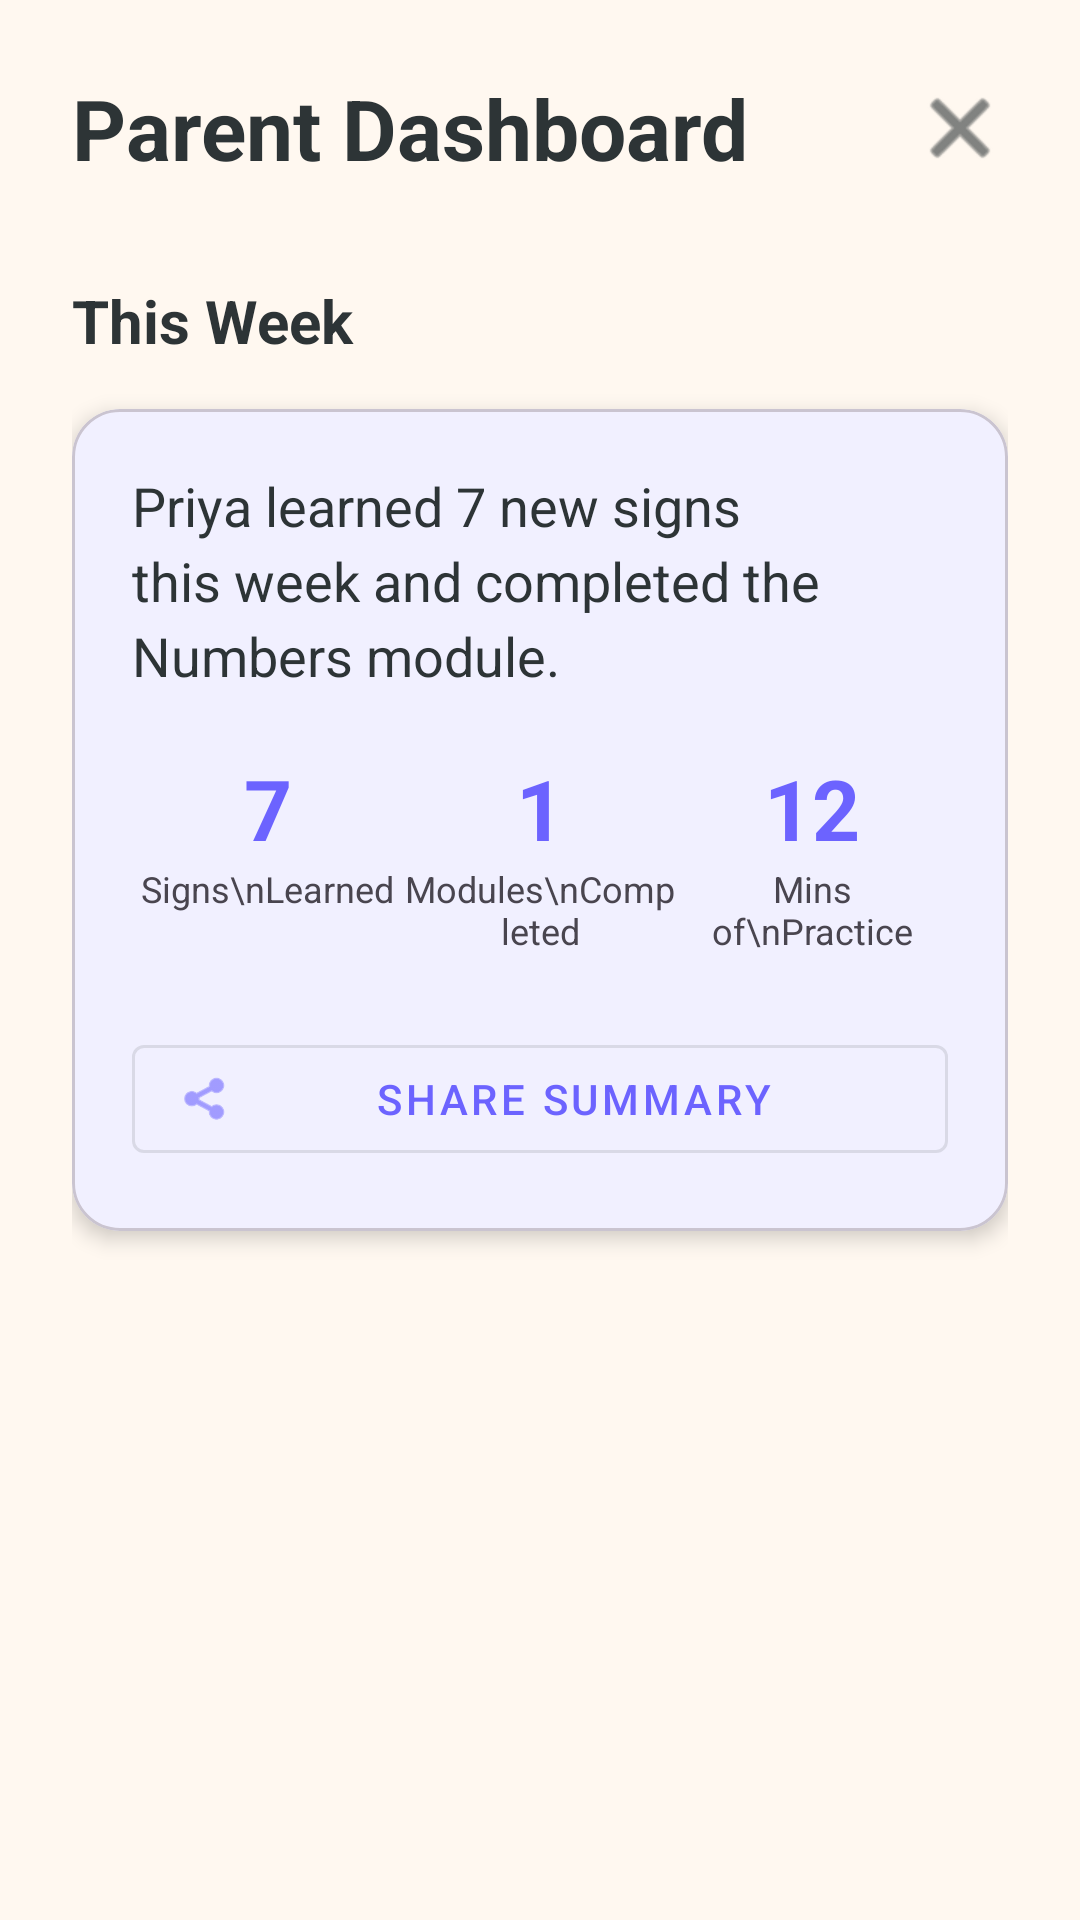

Write the Android layout XML for this screen, with the resource values it uses.
<!-- AndroidManifest.xml: application theme Theme.SignQuest -->
<!-- res/layout/activity_parent_dashboard.xml -->
<?xml version="1.0" encoding="utf-8"?>
<androidx.constraintlayout.widget.ConstraintLayout
    xmlns:android="http://schemas.android.com/apk/res/android"
    xmlns:app="http://schemas.android.com/apk/res-auto"
    android:layout_width="match_parent"
    android:layout_height="match_parent"
    android:background="@color/colorBackground"
    android:padding="24dp">

    
    <TextView
        android:id="@+id/tvHeader"
        android:layout_width="wrap_content"
        android:layout_height="wrap_content"
        android:text="Parent Dashboard"
        android:textSize="28sp"
        android:textStyle="bold"
        android:textColor="@color/colorOnBackground"
        app:layout_constraintTop_toTopOf="parent"
        app:layout_constraintStart_toStartOf="parent" />

    <ImageView
        android:id="@+id/btnClose"
        android:layout_width="32dp"
        android:layout_height="32dp"
        android:src="@android:drawable/ic_menu_close_clear_cancel"
        android:tint="@color/colorOnBackground"
        app:layout_constraintTop_toTopOf="@id/tvHeader"
        app:layout_constraintBottom_toBottomOf="@id/tvHeader"
        app:layout_constraintEnd_toEndOf="parent" />

    
    <TextView
        android:id="@+id/tvThisWeek"
        android:layout_width="wrap_content"
        android:layout_height="wrap_content"
        android:text="This Week"
        android:textSize="20sp"
        android:textStyle="bold"
        android:textColor="@color/colorOnBackground"
        android:layout_marginTop="32dp"
        app:layout_constraintTop_toBottomOf="@id/tvHeader"
        app:layout_constraintStart_toStartOf="parent" />

    <com.google.android.material.card.MaterialCardView
        android:id="@+id/cardWeeklyDigest"
        android:layout_width="match_parent"
        android:layout_height="wrap_content"
        android:layout_marginTop="16dp"
        app:cardCornerRadius="16dp"
        app:cardElevation="4dp"
        app:layout_constraintTop_toBottomOf="@id/tvThisWeek">

        <LinearLayout
            android:layout_width="match_parent"
            android:layout_height="wrap_content"
            android:orientation="vertical"
            android:padding="20dp"
            android:backgroundTint="@color/colorSurfaceVariant">

            <TextView
                android:id="@+id/tvSentenceSummary"
                android:layout_width="match_parent"
                android:layout_height="wrap_content"
                android:text="Priya learned 7 new signs this week and completed the Numbers module."
                android:textSize="18sp"
                android:lineSpacingExtra="4sp"
                android:textColor="@color/colorOnSurface" />

            
            <LinearLayout
                android:layout_width="match_parent"
                android:layout_height="wrap_content"
                android:orientation="horizontal"
                android:layout_marginTop="20dp"
                android:weightSum="3"
                android:baselineAligned="false">

                
                <LinearLayout
                    android:layout_width="0dp"
                    android:layout_height="wrap_content"
                    android:layout_weight="1"
                    android:orientation="vertical"
                    android:gravity="center">
                    <TextView
                        android:id="@+id/tvStatsSigns"
                        android:layout_width="wrap_content"
                        android:layout_height="wrap_content"
                        android:text="7"
                        android:textSize="28sp"
                        android:textStyle="bold"
                        android:textColor="@color/colorPrimary" />
                    <TextView
                        android:layout_width="wrap_content"
                        android:layout_height="wrap_content"
                        android:text="Signs\nLearned"
                        android:textSize="12sp"
                        android:textAlignment="center" />
                </LinearLayout>

                
                <LinearLayout
                    android:layout_width="0dp"
                    android:layout_height="wrap_content"
                    android:layout_weight="1"
                    android:orientation="vertical"
                    android:gravity="center">
                    <TextView
                        android:id="@+id/tvStatsModules"
                        android:layout_width="wrap_content"
                        android:layout_height="wrap_content"
                        android:text="1"
                        android:textSize="28sp"
                        android:textStyle="bold"
                        android:textColor="@color/colorPrimary" />
                    <TextView
                        android:layout_width="wrap_content"
                        android:layout_height="wrap_content"
                        android:text="Modules\nCompleted"
                        android:textSize="12sp"
                        android:textAlignment="center" />
                </LinearLayout>

                
                <LinearLayout
                    android:layout_width="0dp"
                    android:layout_height="wrap_content"
                    android:layout_weight="1"
                    android:orientation="vertical"
                    android:gravity="center">
                    <TextView
                        android:id="@+id/tvStatsTime"
                        android:layout_width="wrap_content"
                        android:layout_height="wrap_content"
                        android:text="12"
                        android:textSize="28sp"
                        android:textStyle="bold"
                        android:textColor="@color/colorPrimary" />
                    <TextView
                        android:layout_width="wrap_content"
                        android:layout_height="wrap_content"
                        android:text="Mins of\nPractice"
                        android:textSize="12sp"
                        android:textAlignment="center" />
                </LinearLayout>
            </LinearLayout>

            <com.google.android.material.button.MaterialButton
                android:id="@+id/btnShare"
                style="@style/Widget.MaterialComponents.Button.OutlinedButton"
                android:layout_width="match_parent"
                android:layout_height="wrap_content"
                android:layout_marginTop="24dp"
                android:text="Share Summary"
                app:icon="@android:drawable/ic_menu_share" />

        </LinearLayout>
    </com.google.android.material.card.MaterialCardView>

</androidx.constraintlayout.widget.ConstraintLayout>
<!-- resources referenced by this layout -->
<resources>
  <color name="colorBackground">#FFF8F0</color>
  <color name="colorOnBackground">#2D3436</color>
  <color name="colorOnSurface">#2D3436</color>
  <color name="colorPrimary">#6C63FF</color>
  <color name="colorSurfaceVariant">#F5EFFF</color>
  <style name="Theme.SignQuest" parent="Theme.Material3.DayNight.NoActionBar">
          
          <item name="colorPrimary">@color/colorPrimary</item>
          <item name="colorPrimaryDark">@color/colorPrimaryDark</item>
          <item name="colorOnPrimary">@color/colorOnPrimary</item>
  
          
          <item name="colorSecondary">@color/colorSecondary</item>
          <item name="colorOnSecondary">@color/colorOnSecondary</item>
  
          
          <item name="colorTertiary">@color/colorTertiary</item>
          <item name="colorOnTertiary">@color/colorOnTertiary</item>
  
          
          <item name="android:colorBackground">@color/colorBackground</item>
          <item name="colorSurface">@color/colorSurface</item>
          <item name="colorSurfaceVariant">@color/colorSurfaceVariant</item>
          <item name="colorOnSurface">@color/colorOnSurface</item>
          <item name="colorOnSurfaceVariant">@color/colorOnSurface</item>
  
          
          <item name="android:statusBarColor">@color/colorPrimary</item>
      </style>
  <color name="colorPrimaryDark">#524AE0</color>
  <color name="colorOnPrimary">#FFFFFF</color>
  <color name="colorSecondary">#FF6B6B</color>
  <color name="colorOnSecondary">#FFFFFF</color>
  <color name="colorTertiary">#00D2D3</color>
  <color name="colorOnTertiary">#FFFFFF</color>
  <color name="colorSurface">#FFFFFF</color>
</resources>
